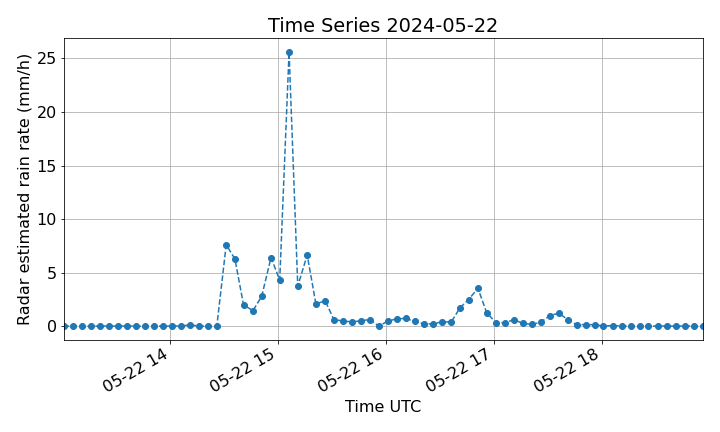

Values plotted in this chart, from the file beside it:
# Weather radar timeseries data file
# Comment lines are preceded by "#"
# Description:
# Time series of a weather radar data ov…
# Location [lon, lat, alt]: [8.6333, 45.67, 289.2]
# Nominal antenna coordinates used [az, el, r]: [np.float64(275.9658408597493), np.float64(0.06278234312932882), np.float64(43987.7995551908)]
# Data: Radar estimated rain rate (mm/h)
# Fill Value: -9999.0
# Start: 2024-05-22 13:00:49 UTC
#
date, az, el, r, value
2024-05-22 13:00:49.849000, 276, 0.7031, 43950, 0.0
2024-05-22 13:06:05.348000, 276.1, 0.7086, 43950, 0.0
2024-05-22 13:10:53.579000, 276, 0.6976, 43950, 0.0
2024-05-22 13:16:05.967000, 276, 0.6757, 43950, 0.0
2024-05-22 13:20:56.176000, 276.1, 0.6812, 43950, 0.0
2024-05-22 13:26:08.080000, 276, 0.7004, 43950, 0.0
2024-05-22 13:30:54.713000, 276, 0.7031, 43950, 0.0
2024-05-22 13:36:05.860000, 276.1, 0.7114, 43950, 0.0
2024-05-22 13:40:54.655000, 276, 0.6976, 43950, 0.0
2024-05-22 13:46:09.668000, 276, 0.6812, 43950, 0.0
2024-05-22 13:50:55.824000, 276, 0.6921, 43950, 0.0
2024-05-22 13:56:10.395000, 276, 0.6866, 43950, 0.0
2024-05-22 14:00:57.201000, 276, 0.6921, 43950, 0.0
2024-05-22 14:05:53.916000, 276, 0.6894, 43950, 0.0
2024-05-22 14:11:06.059000, 276, 0.6757, 43950, 0.111
2024-05-22 14:15:56.005000, 276, 0.7031, 43950, 0.0
2024-05-22 14:21:09.376000, 276, 0.6976, 43950, 0.0
2024-05-22 14:25:56.866000, 276, 0.6921, 43950, 0.0
2024-05-22 14:31:09.606000, 276, 0.6894, 43950, 7.597
2024-05-22 14:35:59.100000, 276, 0.6757, 43950, 6.276
2024-05-22 14:40:48.331000, 276, 0.6866, 43950, 1.965
2024-05-22 14:46:02.115000, 276, 0.6757, 43950, 1.448
2024-05-22 14:50:51.132000, 276, 0.7059, 43950, 2.774
2024-05-22 14:56:04.044000, 276.1, 0.7086, 43950, 6.407
2024-05-22 15:00:53.639000, 276, 0.7086, 43950, 4.287
2024-05-22 15:06:05.421000, 276, 0.7086, 43950, 25.61
2024-05-22 15:10:55.467000, 276, 0.6976, 43950, 3.731
2024-05-22 15:16:09.934000, 276, 0.6702, 43950, 6.642
2024-05-22 15:20:59.292000, 276.1, 0.6757, 43950, 2.084
2024-05-22 15:26:11.130000, 276, 0.6812, 43950, 2.353
2024-05-22 15:30:59.361000, 276, 0.6757, 43950, 0.603
2024-05-22 15:35:47.396000, 276.1, 0.6757, 43950, 0.4821
2024-05-22 15:41:00.802000, 276, 0.6784, 43950, 0.3887
2024-05-22 15:45:48.280000, 276.1, 0.6702, 43950, 0.492
2024-05-22 15:51:01.900000, 276, 0.6757, 43950, 0.6153
2024-05-22 15:55:51.475000, 276, 0.7031, 43950, 0.0
2024-05-22 16:01:05.236000, 276, 0.7031, 43950, 0.4664
2024-05-22 16:06:02.122000, 276, 0.6921, 43950, 0.6837
2024-05-22 16:10:51.433000, 276, 0.7086, 43950, 0.7106
2024-05-22 16:16:06.507000, 276, 0.7141, 43950, 0.4395
2024-05-22 16:20:54.576000, 276, 0.6757, 43950, 0.2136
2024-05-22 16:26:09.618000, 276, 0.7031, 43950, 0.1949
2024-05-22 16:30:57.638000, 276, 0.6702, 43950, 0.4038
2024-05-22 16:36:10.562000, 276, 0.6921, 43950, 0.3732
2024-05-22 16:40:59.787000, 276, 0.6757, 43950, 1.692
2024-05-22 16:45:48.723000, 276, 0.6894, 43950, 2.475
2024-05-22 16:51:02.311000, 276, 0.6866, 43950, 3.529
2024-05-22 16:55:51.319000, 276, 0.7114, 43950, 1.266
2024-05-22 17:01:05.902000, 276, 0.7169, 43950, 0.3021
2024-05-22 17:05:54.062000, 276, 0.6729, 43950, 0.331
... 22 more rows
